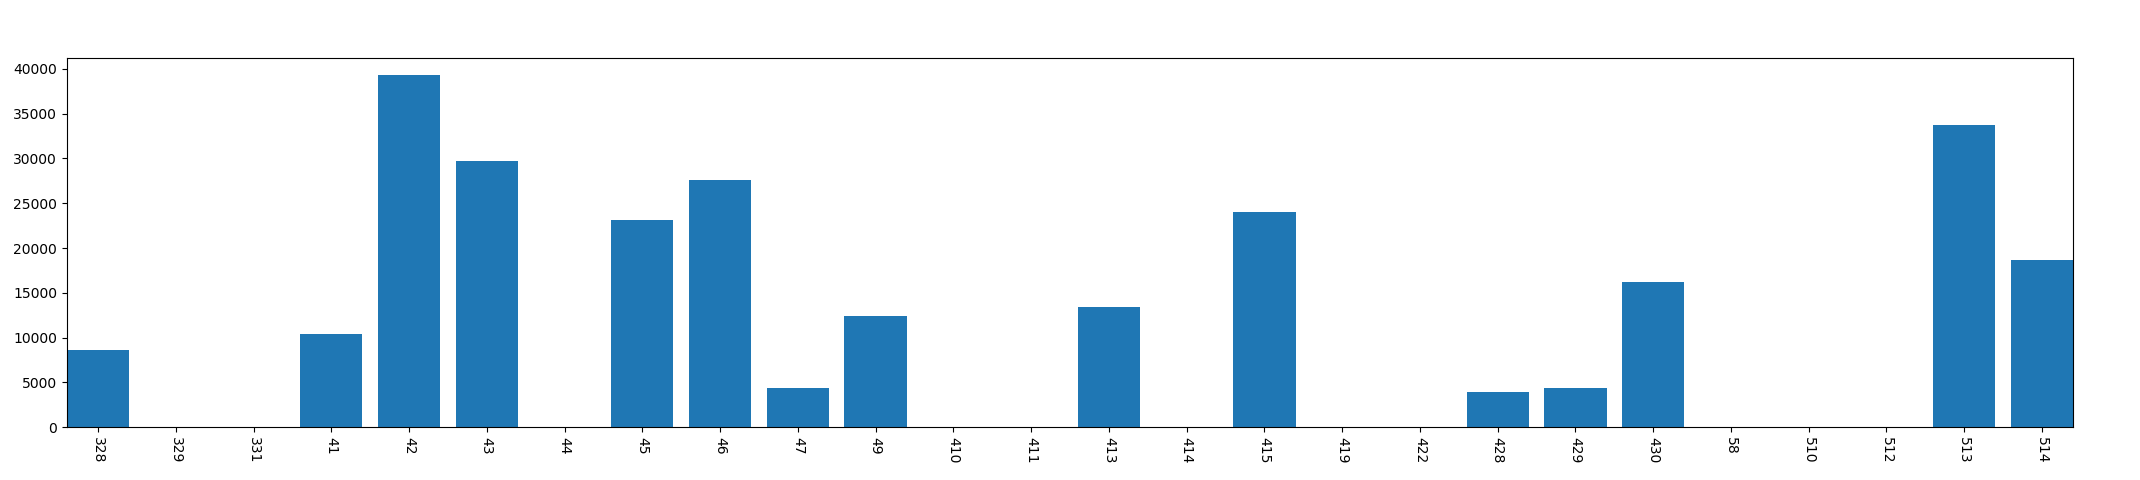

The table this chart was drawn from, first rows:
, year, mon, day, dark_time
0, 2013, 3, 28, 8667
1, 2013, 3, 29, 0
2, 2013, 3, 31, 0
3, 2013, 4, 1, 10369
4, 2013, 4, 2, 39295
5, 2013, 4, 3, 29689
6, 2013, 4, 4, 0
7, 2013, 4, 5, 23134
8, 2013, 4, 6, 27574
9, 2013, 4, 7, 4418
10, 2013, 4, 9, 12426
11, 2013, 4, 10, 0
12, 2013, 4, 11, 0
13, 2013, 4, 13, 13376
14, 2013, 4, 14, 0
15, 2013, 4, 15, 24050
16, 2013, 4, 19, 0
17, 2013, 4, 22, 0
18, 2013, 4, 28, 3910
19, 2013, 4, 29, 4382
20, 2013, 4, 30, 16155
21, 2013, 5, 8, 0
22, 2013, 5, 10, 0
23, 2013, 5, 12, 0
24, 2013, 5, 13, 33715
25, 2013, 5, 14, 18676
